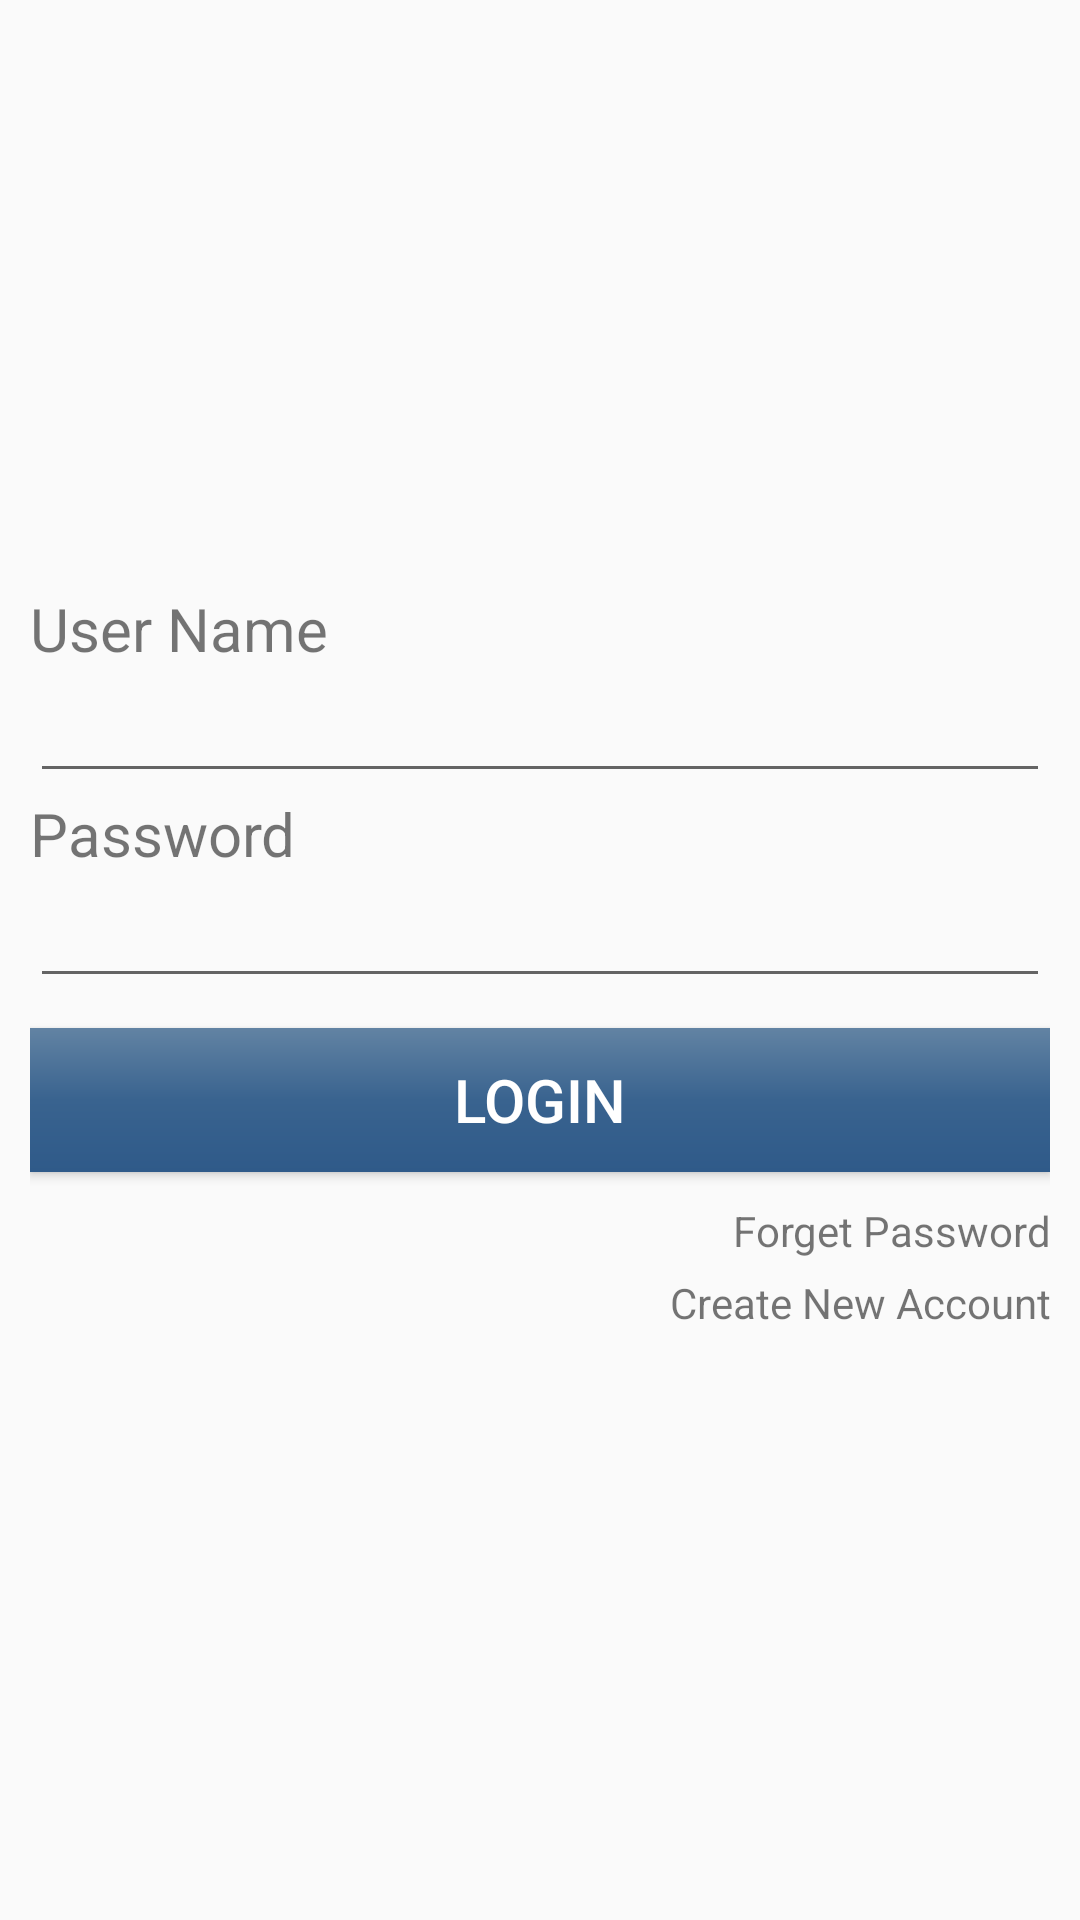

Android layout source for this screen:
<!-- AndroidManifest.xml: application theme AppTheme.ActionBar -->
<!-- res/layout/local_login.xml -->
<LinearLayout xmlns:android="http://schemas.android.com/apk/res/android"
    android:layout_width="match_parent"
    android:layout_height="fill_parent"
    android:gravity="center_vertical"
    android:padding="10dp"
    android:orientation="vertical">
    
    <TextView
        android:layout_width="fill_parent"
        android:layout_height="wrap_content"
        android:text="@string/user_name"
        android:textSize="20sp" />

    <EditText
        android:id="@+id/etUsrName"
        android:layout_width="fill_parent"
        android:layout_height="wrap_content"
        android:singleLine="true"
        android:inputType="textPersonName" />
    
    <TextView
        android:layout_width="fill_parent"
        android:layout_height="wrap_content"
        android:text="@string/password"
        android:textSize="20sp" />

    <EditText
        android:id="@+id/etPasswd"
        android:layout_width="fill_parent"
        android:layout_height="wrap_content"
        android:singleLine="true"
        android:inputType="textPassword" />
    
    <Button
        android:id="@+id/btnLogin"
        android:layout_width="fill_parent"
        android:layout_height="wrap_content"
        android:layout_marginTop="10dp"
        android:layout_marginBottom="10dp"
        android:background="@drawable/button_gradient"
        android:text="@string/login"
        android:textColor="#ffffff"
        android:textStyle="normal"
        android:textSize="20sp" />
    
    <TextView
        android:id="@+id/lnkPasswordForgotten"
        style="@style/LinkTextAppearance"
        android:layout_width="fill_parent"
        android:layout_height="wrap_content"
        android:clickable="true"
        android:gravity="end"
        android:text="@string/password_forgotten" />
    
    <TextView
        android:id="@+id/lnkRegister"
        style="@style/LinkTextAppearance"
        android:layout_width="fill_parent"
        android:layout_height="wrap_content"
        android:layout_marginTop="5dp"
        android:clickable="true"
        android:gravity="end"
        android:text="@string/new_user_then_sign_up" />
</LinearLayout>
<!-- resources referenced by this layout -->
<resources>
  <!-- drawable button_gradient (drawable) -->
  <?xml version="1.0" encoding="utf-8"?>
  <shape xmlns:android="http://schemas.android.com/apk/res/android">
      <solid android:color="#315C8B" />
      <gradient
          android:startColor="#6283a3"
          android:centerColor="#39638f"
          android:endColor="#2f5a89"
          android:angle="270" />
  </shape>
  <string name="login">Login</string>
  <string name="new_user_then_sign_up">Create New Account</string>
  <string name="password">Password</string>
  <string name="password_forgotten">Forget Password</string>
  <string name="user_name">User Name</string>
  <style name="AppTheme.ActionBar" parent="BaseThemeActionBar">
          <item name="android:windowActionBarOverlay">true</item>
      </style>
  <style name="BaseThemeActionBar" parent="Theme.AppCompat.DayNight.DarkActionBar">
          <item name="colorPrimary">@color/colorPrimary</item>
          <item name="colorPrimaryDark">@color/colorPrimaryDark</item>
          <item name="colorAccent">@color/colorAccent</item>
          <item name="android:windowActionBarOverlay">true</item>
      </style>
  <color name="colorPrimary">#2d5d82</color>
  <color name="colorPrimaryDark">#21425d</color>
  <color name="colorAccent">#01bcd5</color>
</resources>
